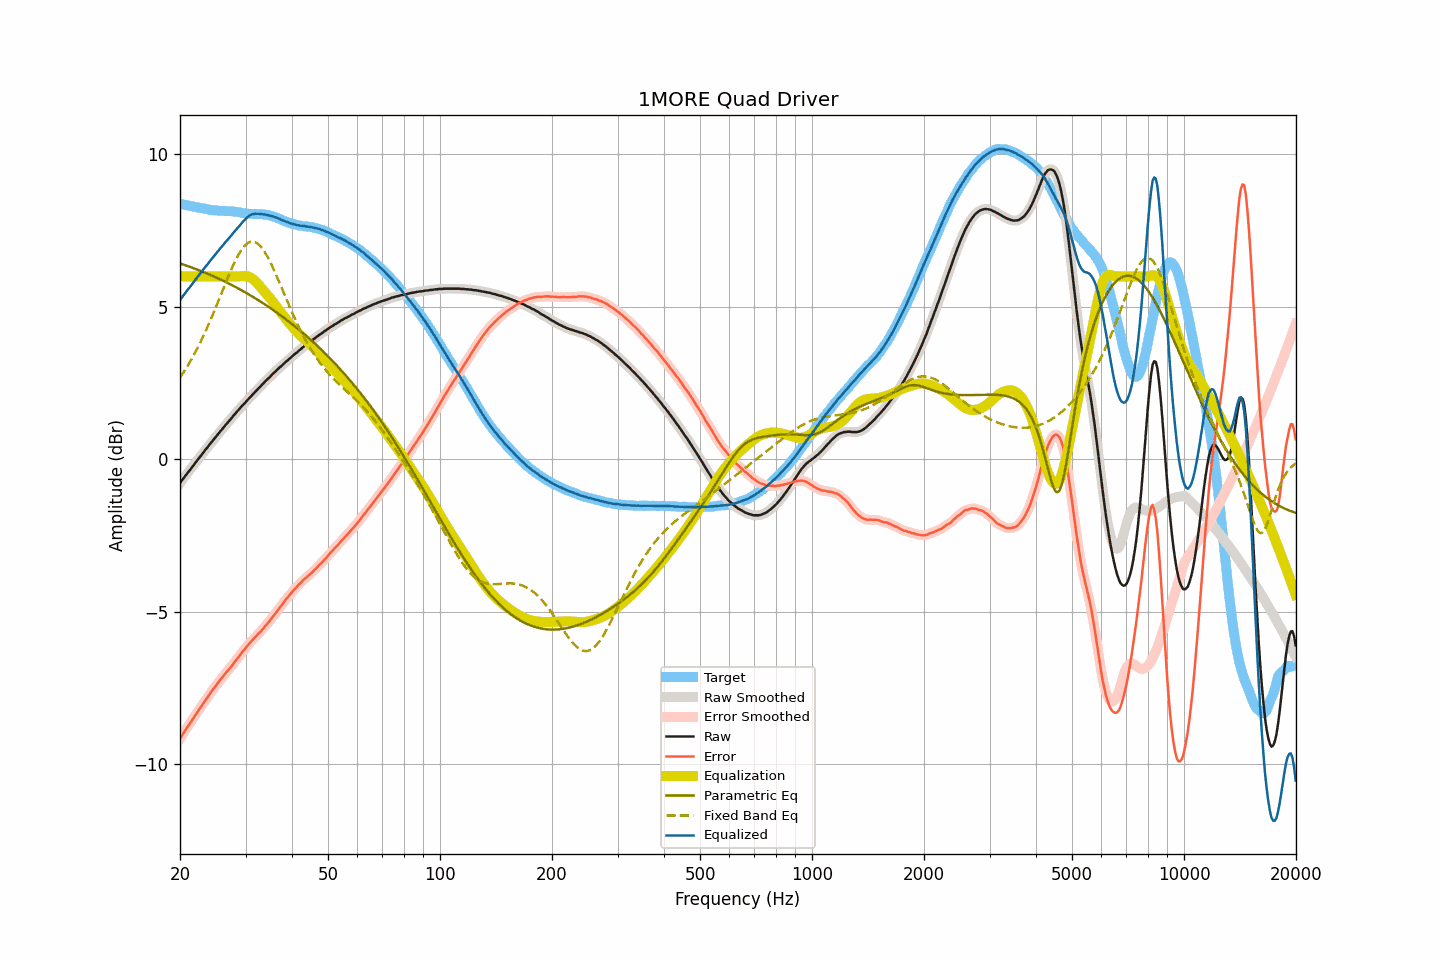

Data behind this chart, as committed beside it:
frequency, raw, smoothed, error, error_smoothed, equalization, parametric_eq, fixed_band_eq, equalized_raw, equalized_smoothed, target
20.00, -0.79, -0.78, -9.16, -9.16, 6.00, 6.42, 2.68, 5.21, 5.22, 8.38
20.20, -0.71, -0.71, -9.07, -9.08, 6.00, 6.40, 2.75, 5.29, 5.29, 8.37
20.40, -0.64, -0.64, -8.99, -8.99, 6.00, 6.39, 2.83, 5.36, 5.36, 8.36
20.61, -0.57, -0.56, -8.91, -8.91, 6.00, 6.37, 2.92, 5.43, 5.44, 8.35
20.81, -0.50, -0.50, -8.83, -8.83, 6.00, 6.35, 3.00, 5.50, 5.50, 8.33
21.02, -0.43, -0.43, -8.75, -8.75, 6.00, 6.33, 3.09, 5.57, 5.57, 8.32
21.23, -0.37, -0.36, -8.68, -8.68, 6.00, 6.31, 3.17, 5.63, 5.64, 8.31
21.44, -0.30, -0.30, -8.60, -8.60, 6.00, 6.29, 3.27, 5.70, 5.70, 8.30
21.66, -0.23, -0.23, -8.52, -8.52, 6.00, 6.27, 3.36, 5.77, 5.77, 8.29
21.87, -0.16, -0.16, -8.44, -8.44, 6.00, 6.25, 3.46, 5.84, 5.84, 8.28
22.09, -0.09, -0.08, -8.35, -8.35, 6.00, 6.23, 3.56, 5.91, 5.92, 8.27
22.31, -0.02, -0.02, -8.27, -8.27, 6.00, 6.21, 3.66, 5.98, 5.98, 8.26
22.54, 0.05, 0.05, -8.19, -8.20, 6.00, 6.19, 3.76, 6.05, 6.05, 8.25
22.76, 0.11, 0.12, -8.12, -8.12, 6.00, 6.17, 3.87, 6.11, 6.12, 8.24
22.99, 0.18, 0.19, -8.05, -8.05, 6.00, 6.15, 3.98, 6.18, 6.19, 8.23
23.22, 0.25, 0.25, -7.97, -7.97, 6.00, 6.13, 4.09, 6.25, 6.25, 8.22
23.45, 0.32, 0.32, -7.89, -7.89, 6.00, 6.11, 4.21, 6.32, 6.32, 8.21
23.69, 0.38, 0.39, -7.82, -7.81, 6.00, 6.09, 4.33, 6.38, 6.39, 8.20
23.92, 0.45, 0.45, -7.73, -7.73, 6.00, 6.06, 4.45, 6.45, 6.45, 8.19
24.16, 0.52, 0.52, -7.65, -7.66, 6.00, 6.04, 4.57, 6.52, 6.52, 8.18
24.40, 0.58, 0.59, -7.58, -7.58, 6.00, 6.02, 4.69, 6.58, 6.59, 8.17
24.65, 0.65, 0.65, -7.51, -7.51, 6.00, 6.00, 4.82, 6.65, 6.65, 8.16
24.89, 0.72, 0.72, -7.45, -7.45, 6.00, 5.97, 4.95, 6.72, 6.72, 8.16
25.14, 0.78, 0.78, -7.38, -7.38, 6.00, 5.95, 5.08, 6.78, 6.78, 8.16
25.39, 0.85, 0.85, -7.30, -7.31, 6.00, 5.92, 5.21, 6.85, 6.85, 8.15
25.65, 0.91, 0.91, -7.23, -7.24, 6.00, 5.90, 5.34, 6.91, 6.91, 8.15
25.91, 0.97, 0.97, -7.17, -7.17, 6.00, 5.88, 5.47, 6.97, 6.97, 8.15
26.16, 1.03, 1.04, -7.11, -7.11, 6.00, 5.85, 5.60, 7.03, 7.04, 8.14
26.43, 1.10, 1.10, -7.04, -7.04, 6.00, 5.82, 5.73, 7.10, 7.10, 8.14
26.69, 1.16, 1.16, -6.98, -6.98, 6.00, 5.80, 5.86, 7.16, 7.16, 8.14
26.96, 1.22, 1.22, -6.91, -6.91, 6.00, 5.77, 5.99, 7.22, 7.22, 8.14
27.23, 1.28, 1.28, -6.85, -6.85, 6.00, 5.75, 6.11, 7.28, 7.28, 8.14
27.50, 1.34, 1.35, -6.79, -6.79, 6.00, 5.72, 6.24, 7.34, 7.35, 8.13
27.77, 1.41, 1.41, -6.72, -6.72, 6.00, 5.69, 6.35, 7.41, 7.41, 8.13
28.05, 1.47, 1.47, -6.64, -6.65, 6.00, 5.66, 6.47, 7.47, 7.47, 8.12
28.33, 1.53, 1.53, -6.58, -6.58, 6.00, 5.64, 6.57, 7.53, 7.53, 8.12
28.62, 1.59, 1.59, -6.51, -6.51, 6.00, 5.61, 6.67, 7.59, 7.59, 8.10
28.90, 1.65, 1.65, -6.45, -6.44, 6.00, 5.58, 6.76, 7.65, 7.66, 8.10
29.19, 1.71, 1.71, -6.37, -6.37, 6.00, 5.55, 6.85, 7.72, 7.72, 8.09
29.48, 1.77, 1.77, -6.30, -6.31, 6.01, 5.52, 6.92, 7.78, 7.78, 8.07
29.78, 1.82, 1.83, -6.25, -6.24, 6.01, 5.49, 6.99, 7.83, 7.84, 8.07
30.08, 1.88, 1.88, -6.18, -6.18, 6.01, 5.46, 7.04, 7.89, 7.89, 8.06
30.38, 1.94, 1.94, -6.11, -6.11, 6.00, 5.43, 7.09, 7.94, 7.94, 8.05
30.68, 2.00, 2.00, -6.05, -6.05, 5.98, 5.40, 7.11, 7.98, 7.98, 8.05
30.99, 2.05, 2.06, -5.99, -5.99, 5.96, 5.37, 7.13, 8.01, 8.01, 8.05
31.30, 2.11, 2.11, -5.93, -5.93, 5.92, 5.34, 7.14, 8.04, 8.03, 8.04
31.61, 2.16, 2.17, -5.88, -5.88, 5.88, 5.31, 7.14, 8.04, 8.05, 8.04
31.93, 2.22, 2.22, -5.82, -5.82, 5.83, 5.27, 7.11, 8.05, 8.05, 8.05
32.24, 2.27, 2.28, -5.77, -5.77, 5.78, 5.24, 7.09, 8.05, 8.05, 8.04
32.57, 2.33, 2.33, -5.70, -5.71, 5.72, 5.21, 7.04, 8.05, 8.05, 8.04
32.89, 2.38, 2.39, -5.66, -5.65, 5.65, 5.17, 6.99, 8.04, 8.04, 8.04
33.22, 2.44, 2.44, -5.59, -5.59, 5.59, 5.14, 6.93, 8.04, 8.04, 8.04
33.55, 2.49, 2.50, -5.54, -5.53, 5.53, 5.11, 6.85, 8.03, 8.03, 8.03
33.89, 2.55, 2.55, -5.46, -5.47, 5.47, 5.07, 6.77, 8.03, 8.02, 8.02
34.23, 2.60, 2.60, -5.41, -5.41, 5.41, 5.04, 6.68, 8.01, 8.01, 8.01
34.57, 2.65, 2.65, -5.35, -5.35, 5.35, 5.00, 6.58, 8.00, 8.00, 8.01
34.92, 2.70, 2.71, -5.29, -5.29, 5.28, 4.97, 6.48, 7.98, 7.99, 7.99
35.27, 2.76, 2.76, -5.21, -5.22, 5.21, 4.93, 6.37, 7.98, 7.98, 7.98
35.62, 2.81, 2.81, -5.15, -5.15, 5.15, 4.89, 6.26, 7.96, 7.96, 7.96
35.97, 2.86, 2.86, -5.08, -5.08, 5.08, 4.86, 6.14, 7.94, 7.94, 7.94
... 635 more rows
